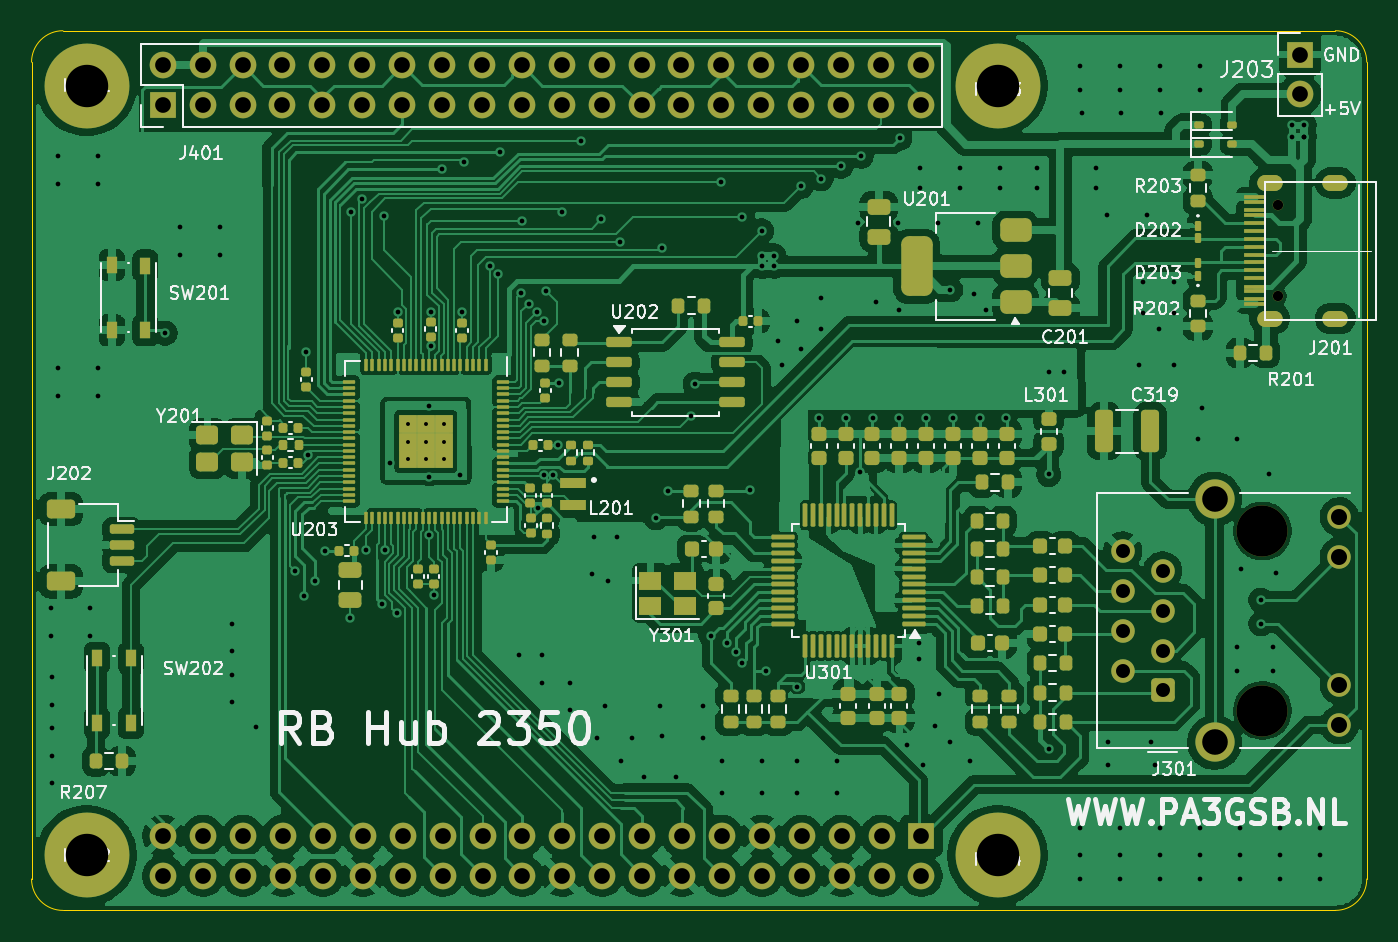
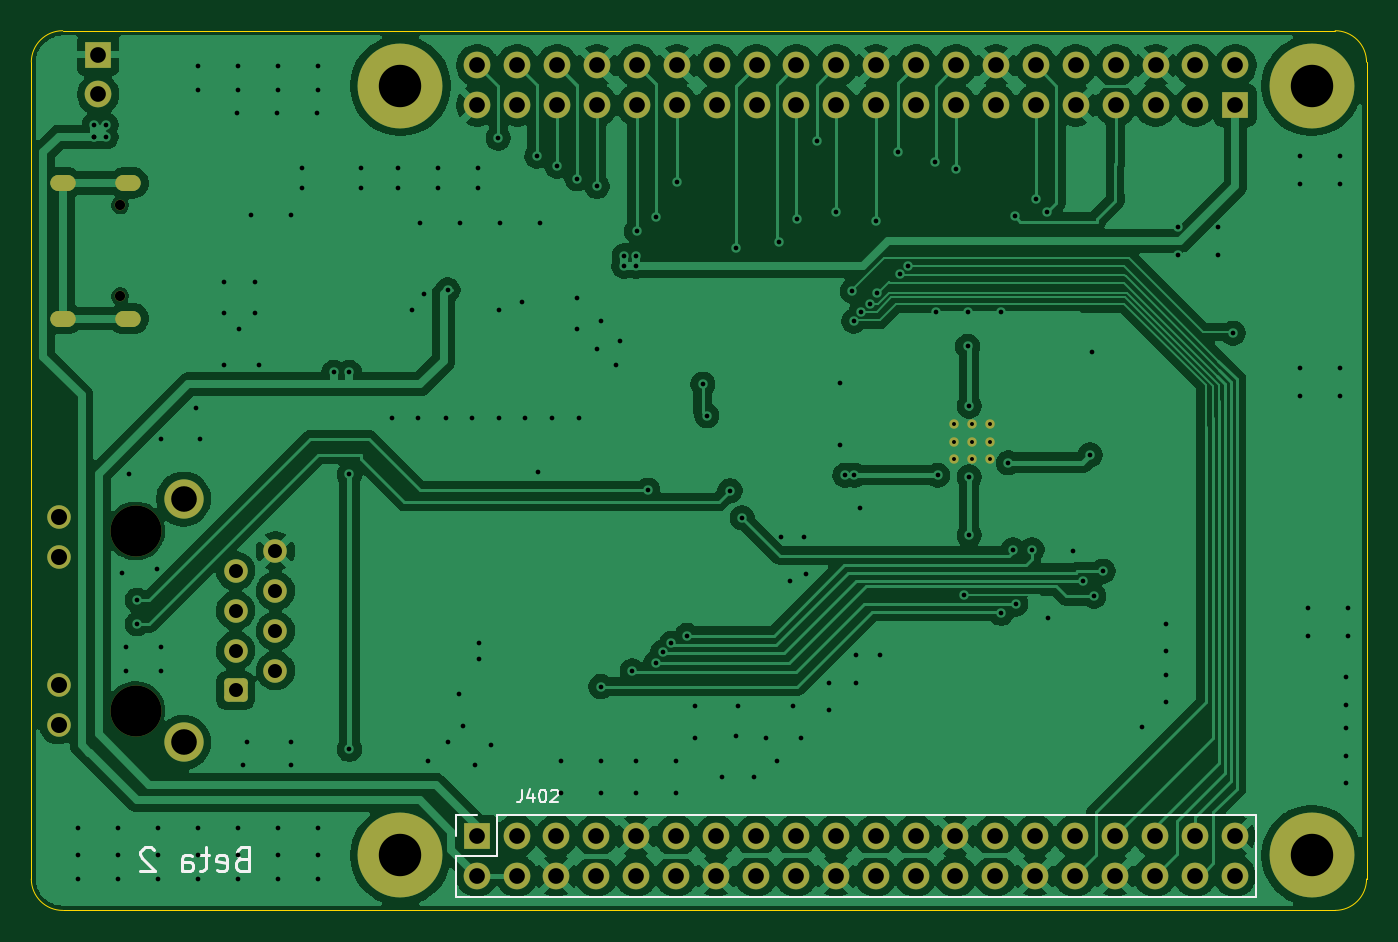
Circuit board: 10 layer files. Board 85.0 x 56.0 mm.
- bottom_copper: micro-B_Cu.gbr (196014 bytes)
- bottom_mask: micro-B_Mask.gbr (4516 bytes)
- paste: micro-B_Paste.gbr (450 bytes)
- bottom_silk: micro-B_Silkscreen.gbr (5764 bytes)
- outline: micro-Edge_Cuts.gbr (2779 bytes)
- top_copper: micro-F_Cu.gbr (472838 bytes)
- top_mask: micro-F_Mask.gbr (18157 bytes)
- paste: micro-F_Paste.gbr (14800 bytes)
- top_silk: micro-F_Silkscreen.gbr (86672 bytes)
- drill: micro.drl (5911 bytes)

=== bottom_copper: micro-B_Cu.gbr (196014 bytes, source omitted) ===
=== bottom_mask: micro-B_Mask.gbr ===
%TF.GenerationSoftware,KiCad,Pcbnew,10.0.1*%
%TF.CreationDate,2026-05-24T14:07:06+02:00*%
%TF.ProjectId,micro,6d696372-6f2e-46b6-9963-61645f706362,rev?*%
%TF.SameCoordinates,Original*%
%TF.FileFunction,Soldermask,Bot*%
%TF.FilePolarity,Negative*%
%FSLAX46Y46*%
G04 Gerber Fmt 4.6, Leading zero omitted, Abs format (unit mm)*
G04 Created by KiCad (PCBNEW 10.0.1) date 2026-05-24 14:07:06*
%MOMM*%
%LPD*%
G01*
G04 APERTURE LIST*
G04 Aperture macros list*
%AMRoundRect*
0 Rectangle with rounded corners*
0 $1 Rounding radius*
0 $2 $3 $4 $5 $6 $7 $8 $9 X,Y pos of 4 corners*
0 Add a 4 corners polygon primitive as box body*
4,1,4,$2,$3,$4,$5,$6,$7,$8,$9,$2,$3,0*
0 Add four circle primitives for the rounded corners*
1,1,$1+$1,$2,$3*
1,1,$1+$1,$4,$5*
1,1,$1+$1,$6,$7*
1,1,$1+$1,$8,$9*
0 Add four rect primitives between the rounded corners*
20,1,$1+$1,$2,$3,$4,$5,0*
20,1,$1+$1,$4,$5,$6,$7,0*
20,1,$1+$1,$6,$7,$8,$9,0*
20,1,$1+$1,$8,$9,$2,$3,0*%
G04 Aperture macros list end*
%ADD10R,1.700000X1.700000*%
%ADD11C,1.700000*%
%ADD12C,5.400000*%
%ADD13C,0.670000*%
%ADD14RoundRect,0.500000X0.300000X-0.000010X0.300000X0.000010X-0.300000X0.000010X-0.300000X-0.000010X0*%
%ADD15C,0.600000*%
%ADD16C,3.250000*%
%ADD17RoundRect,0.250500X0.499500X-0.499500X0.499500X0.499500X-0.499500X0.499500X-0.499500X-0.499500X0*%
%ADD18C,1.500000*%
%ADD19C,2.500000*%
G04 APERTURE END LIST*
D10*
%TO.C,J203*%
X145740000Y-31515000D03*
D11*
X145740000Y-34055000D03*
%TD*%
D12*
%TO.C,H102*%
X68500000Y-82500000D03*
%TD*%
D13*
%TO.C,J201*%
X144350000Y-46900000D03*
X144350000Y-41100000D03*
D14*
X143820000Y-48320000D03*
X148000000Y-48320000D03*
X143820000Y-39680000D03*
X148000000Y-39680000D03*
%TD*%
D15*
%TO.C,U203*%
X91236833Y-55016667D03*
X90103500Y-55016667D03*
X88970167Y-55016667D03*
X91236833Y-56150000D03*
X90103500Y-56150000D03*
X88970167Y-56150000D03*
X91236833Y-57283333D03*
X90103500Y-57283333D03*
X88970167Y-57283333D03*
%TD*%
D12*
%TO.C,H103*%
X126500000Y-33500000D03*
%TD*%
D10*
%TO.C,J401*%
X73350000Y-34750000D03*
D11*
X73350000Y-32210000D03*
X75890000Y-34750000D03*
X75890000Y-32210000D03*
X78430000Y-34750000D03*
X78430000Y-32210000D03*
X80970000Y-34750000D03*
X80970000Y-32210000D03*
X83510000Y-34750000D03*
X83510000Y-32210000D03*
X86050000Y-34750000D03*
X86050000Y-32210000D03*
X88590000Y-34750000D03*
X88590000Y-32210000D03*
X91130000Y-34750000D03*
X91130000Y-32210000D03*
X93670000Y-34750000D03*
X93670000Y-32210000D03*
X96210000Y-34750000D03*
X96210000Y-32210000D03*
X98750000Y-34750000D03*
X98750000Y-32210000D03*
X101290000Y-34750000D03*
X101290000Y-32210000D03*
X103830000Y-34750000D03*
X103830000Y-32210000D03*
X106370000Y-34750000D03*
X106370000Y-32210000D03*
X108910000Y-34750000D03*
X108910000Y-32210000D03*
X111450000Y-34750000D03*
X111450000Y-32210000D03*
X113990000Y-34750000D03*
X113990000Y-32210000D03*
X116530000Y-34750000D03*
X116530000Y-32210000D03*
X119070000Y-34750000D03*
X119070000Y-32210000D03*
X121610000Y-34750000D03*
X121610000Y-32210000D03*
%TD*%
D12*
%TO.C,H101*%
X68500000Y-33500000D03*
%TD*%
D16*
%TO.C,J301*%
X143360000Y-73275000D03*
X143360000Y-61845000D03*
D17*
X137000000Y-72000000D03*
D18*
X134460000Y-70740000D03*
X137000000Y-69460000D03*
X134460000Y-68200000D03*
X137000000Y-66920000D03*
X134460000Y-65660000D03*
X137000000Y-64380000D03*
X134460000Y-63120000D03*
X148260000Y-74185000D03*
X148260000Y-71645000D03*
X148260000Y-63475000D03*
X148260000Y-60935000D03*
D19*
X140310000Y-75305000D03*
X140310000Y-59815000D03*
%TD*%
D12*
%TO.C,H104*%
X126500000Y-82500000D03*
%TD*%
D10*
%TO.C,J402*%
X121650000Y-81250000D03*
D11*
X121650000Y-83790000D03*
X119110000Y-81250000D03*
X119110000Y-83790000D03*
X116570000Y-81250000D03*
X116570000Y-83790000D03*
X114030000Y-81250000D03*
X114030000Y-83790000D03*
X111490000Y-81250000D03*
X111490000Y-83790000D03*
X108950000Y-81250000D03*
X108950000Y-83790000D03*
X106410000Y-81250000D03*
X106410000Y-83790000D03*
X103870000Y-81250000D03*
X103870000Y-83790000D03*
X101330000Y-81250000D03*
X101330000Y-83790000D03*
X98790000Y-81250000D03*
X98790000Y-83790000D03*
X96250000Y-81250000D03*
X96250000Y-83790000D03*
X93710000Y-81250000D03*
X93710000Y-83790000D03*
X91170000Y-81250000D03*
X91170000Y-83790000D03*
X88630000Y-81250000D03*
X88630000Y-83790000D03*
X86090000Y-81250000D03*
X86090000Y-83790000D03*
X83550000Y-81250000D03*
X83550000Y-83790000D03*
X81010000Y-81250000D03*
X81010000Y-83790000D03*
X78470000Y-81250000D03*
X78470000Y-83790000D03*
X75930000Y-81250000D03*
X75930000Y-83790000D03*
X73390000Y-81250000D03*
X73390000Y-83790000D03*
%TD*%
M02*

=== paste: micro-B_Paste.gbr ===
%TF.GenerationSoftware,KiCad,Pcbnew,10.0.1*%
%TF.CreationDate,2026-05-24T14:07:06+02:00*%
%TF.ProjectId,micro,6d696372-6f2e-46b6-9963-61645f706362,rev?*%
%TF.SameCoordinates,Original*%
%TF.FileFunction,Paste,Bot*%
%TF.FilePolarity,Positive*%
%FSLAX46Y46*%
G04 Gerber Fmt 4.6, Leading zero omitted, Abs format (unit mm)*
G04 Created by KiCad (PCBNEW 10.0.1) date 2026-05-24 14:07:06*
%MOMM*%
%LPD*%
G01*
G04 APERTURE LIST*
G04 APERTURE END LIST*
M02*

=== bottom_silk: micro-B_Silkscreen.gbr ===
%TF.GenerationSoftware,KiCad,Pcbnew,10.0.1*%
%TF.CreationDate,2026-05-24T14:07:06+02:00*%
%TF.ProjectId,micro,6d696372-6f2e-46b6-9963-61645f706362,rev?*%
%TF.SameCoordinates,Original*%
%TF.FileFunction,Legend,Bot*%
%TF.FilePolarity,Positive*%
%FSLAX46Y46*%
G04 Gerber Fmt 4.6, Leading zero omitted, Abs format (unit mm)*
G04 Created by KiCad (PCBNEW 10.0.1) date 2026-05-24 14:07:06*
%MOMM*%
%LPD*%
G01*
G04 APERTURE LIST*
%ADD10C,0.187500*%
%ADD11C,0.120000*%
G04 APERTURE END LIST*
D10*
X136621428Y-82708464D02*
X136835714Y-82779892D01*
X136835714Y-82779892D02*
X136907143Y-82851321D01*
X136907143Y-82851321D02*
X136978571Y-82994178D01*
X136978571Y-82994178D02*
X136978571Y-83208464D01*
X136978571Y-83208464D02*
X136907143Y-83351321D01*
X136907143Y-83351321D02*
X136835714Y-83422750D01*
X136835714Y-83422750D02*
X136692857Y-83494178D01*
X136692857Y-83494178D02*
X136121428Y-83494178D01*
X136121428Y-83494178D02*
X136121428Y-81994178D01*
X136121428Y-81994178D02*
X136621428Y-81994178D01*
X136621428Y-81994178D02*
X136764286Y-82065607D01*
X136764286Y-82065607D02*
X136835714Y-82137035D01*
X136835714Y-82137035D02*
X136907143Y-82279892D01*
X136907143Y-82279892D02*
X136907143Y-82422750D01*
X136907143Y-82422750D02*
X136835714Y-82565607D01*
X136835714Y-82565607D02*
X136764286Y-82637035D01*
X136764286Y-82637035D02*
X136621428Y-82708464D01*
X136621428Y-82708464D02*
X136121428Y-82708464D01*
X138192857Y-83422750D02*
X138050000Y-83494178D01*
X138050000Y-83494178D02*
X137764286Y-83494178D01*
X137764286Y-83494178D02*
X137621428Y-83422750D01*
X137621428Y-83422750D02*
X137550000Y-83279892D01*
X137550000Y-83279892D02*
X137550000Y-82708464D01*
X137550000Y-82708464D02*
X137621428Y-82565607D01*
X137621428Y-82565607D02*
X137764286Y-82494178D01*
X137764286Y-82494178D02*
X138050000Y-82494178D01*
X138050000Y-82494178D02*
X138192857Y-82565607D01*
X138192857Y-82565607D02*
X138264286Y-82708464D01*
X138264286Y-82708464D02*
X138264286Y-82851321D01*
X138264286Y-82851321D02*
X137550000Y-82994178D01*
X138692857Y-82494178D02*
X139264285Y-82494178D01*
X138907142Y-81994178D02*
X138907142Y-83279892D01*
X138907142Y-83279892D02*
X138978571Y-83422750D01*
X138978571Y-83422750D02*
X139121428Y-83494178D01*
X139121428Y-83494178D02*
X139264285Y-83494178D01*
X140407143Y-83494178D02*
X140407143Y-82708464D01*
X140407143Y-82708464D02*
X140335714Y-82565607D01*
X140335714Y-82565607D02*
X140192857Y-82494178D01*
X140192857Y-82494178D02*
X139907143Y-82494178D01*
X139907143Y-82494178D02*
X139764285Y-82565607D01*
X140407143Y-83422750D02*
X140264285Y-83494178D01*
X140264285Y-83494178D02*
X139907143Y-83494178D01*
X139907143Y-83494178D02*
X139764285Y-83422750D01*
X139764285Y-83422750D02*
X139692857Y-83279892D01*
X139692857Y-83279892D02*
X139692857Y-83137035D01*
X139692857Y-83137035D02*
X139764285Y-82994178D01*
X139764285Y-82994178D02*
X139907143Y-82922750D01*
X139907143Y-82922750D02*
X140264285Y-82922750D01*
X140264285Y-82922750D02*
X140407143Y-82851321D01*
X142192857Y-82137035D02*
X142264285Y-82065607D01*
X142264285Y-82065607D02*
X142407143Y-81994178D01*
X142407143Y-81994178D02*
X142764285Y-81994178D01*
X142764285Y-81994178D02*
X142907143Y-82065607D01*
X142907143Y-82065607D02*
X142978571Y-82137035D01*
X142978571Y-82137035D02*
X143050000Y-82279892D01*
X143050000Y-82279892D02*
X143050000Y-82422750D01*
X143050000Y-82422750D02*
X142978571Y-82637035D01*
X142978571Y-82637035D02*
X142121428Y-83494178D01*
X142121428Y-83494178D02*
X143050000Y-83494178D01*
D11*
X118778571Y-78313855D02*
X118778571Y-78885283D01*
X118778571Y-78885283D02*
X118816666Y-78999569D01*
X118816666Y-78999569D02*
X118892857Y-79075760D01*
X118892857Y-79075760D02*
X119007142Y-79113855D01*
X119007142Y-79113855D02*
X119083333Y-79113855D01*
X118054761Y-78580521D02*
X118054761Y-79113855D01*
X118245237Y-78275760D02*
X118435714Y-78847188D01*
X118435714Y-78847188D02*
X117940475Y-78847188D01*
X117483332Y-78313855D02*
X117407142Y-78313855D01*
X117407142Y-78313855D02*
X117330951Y-78351950D01*
X117330951Y-78351950D02*
X117292856Y-78390045D01*
X117292856Y-78390045D02*
X117254761Y-78466236D01*
X117254761Y-78466236D02*
X117216666Y-78618617D01*
X117216666Y-78618617D02*
X117216666Y-78809093D01*
X117216666Y-78809093D02*
X117254761Y-78961474D01*
X117254761Y-78961474D02*
X117292856Y-79037664D01*
X117292856Y-79037664D02*
X117330951Y-79075760D01*
X117330951Y-79075760D02*
X117407142Y-79113855D01*
X117407142Y-79113855D02*
X117483332Y-79113855D01*
X117483332Y-79113855D02*
X117559523Y-79075760D01*
X117559523Y-79075760D02*
X117597618Y-79037664D01*
X117597618Y-79037664D02*
X117635713Y-78961474D01*
X117635713Y-78961474D02*
X117673809Y-78809093D01*
X117673809Y-78809093D02*
X117673809Y-78618617D01*
X117673809Y-78618617D02*
X117635713Y-78466236D01*
X117635713Y-78466236D02*
X117597618Y-78390045D01*
X117597618Y-78390045D02*
X117559523Y-78351950D01*
X117559523Y-78351950D02*
X117483332Y-78313855D01*
X116911904Y-78390045D02*
X116873808Y-78351950D01*
X116873808Y-78351950D02*
X116797618Y-78313855D01*
X116797618Y-78313855D02*
X116607142Y-78313855D01*
X116607142Y-78313855D02*
X116530951Y-78351950D01*
X116530951Y-78351950D02*
X116492856Y-78390045D01*
X116492856Y-78390045D02*
X116454761Y-78466236D01*
X116454761Y-78466236D02*
X116454761Y-78542426D01*
X116454761Y-78542426D02*
X116492856Y-78656712D01*
X116492856Y-78656712D02*
X116949999Y-79113855D01*
X116949999Y-79113855D02*
X116454761Y-79113855D01*
%TO.C,J402*%
X72060000Y-85120000D02*
X72060000Y-79920000D01*
X120380000Y-79920000D02*
X72060000Y-79920000D01*
X120380000Y-82520000D02*
X120380000Y-79920000D01*
X122980000Y-79920000D02*
X121650000Y-79920000D01*
X122980000Y-81250000D02*
X122980000Y-79920000D01*
X122980000Y-82520000D02*
X120380000Y-82520000D01*
X122980000Y-85120000D02*
X72060000Y-85120000D01*
X122980000Y-85120000D02*
X122980000Y-82520000D01*
%TD*%
M02*

=== outline: micro-Edge_Cuts.gbr ===
%TF.GenerationSoftware,KiCad,Pcbnew,10.0.1*%
%TF.CreationDate,2026-05-24T14:07:06+02:00*%
%TF.ProjectId,micro,6d696372-6f2e-46b6-9963-61645f706362,rev?*%
%TF.SameCoordinates,Original*%
%TF.FileFunction,Profile,NP*%
%FSLAX46Y46*%
G04 Gerber Fmt 4.6, Leading zero omitted, Abs format (unit mm)*
G04 Created by KiCad (PCBNEW 10.0.1) date 2026-05-24 14:07:06*
%MOMM*%
%LPD*%
G01*
G04 APERTURE LIST*
%TA.AperFunction,Profile*%
%ADD10C,0.050000*%
%TD*%
%ADD11C,0.050000*%
G04 APERTURE END LIST*
D10*
X65000000Y-32000000D02*
G75*
G02*
X67000000Y-30000000I2000000J0D01*
G01*
X65000000Y-84000000D02*
X65000000Y-32000000D01*
D11*
X65000001Y-84000000D02*
X65000001Y-84000000D01*
X65000001Y-84000000D01*
X65000001Y-84000000D01*
X65000001Y-84000000D01*
X65000001Y-84000000D01*
X65000001Y-84000001D01*
X65000001Y-84000001D01*
X65000001Y-84000001D01*
X65000001Y-84000001D01*
X65000001Y-84000001D01*
X65000001Y-84000001D01*
X65000001Y-84000001D01*
X65000000Y-84000001D01*
X65000000Y-84000001D01*
X65000000Y-84000001D01*
X65000000Y-84000001D01*
X65000000Y-84000001D01*
X65000000Y-84000001D01*
X65000000Y-84000001D01*
X65000000Y-84000001D01*
X65000000Y-84000001D01*
X65000000Y-84000001D01*
X65000000Y-84000001D01*
X65000000Y-84000001D01*
X64999999Y-84000001D01*
X64999999Y-84000001D01*
X64999999Y-84000001D01*
X64999999Y-84000001D01*
X64999999Y-84000001D01*
X64999999Y-84000001D01*
X64999999Y-84000000D01*
X64999999Y-84000000D01*
X64999999Y-84000000D01*
X64999999Y-84000000D01*
X64999999Y-84000000D01*
X64999999Y-84000000D01*
X64999999Y-84000000D02*
X64999999Y-84000000D01*
X64999999Y-84000000D01*
X64999999Y-84000000D01*
X64999999Y-84000000D01*
X64999999Y-84000000D01*
X64999999Y-84000000D01*
X64999999Y-83999999D01*
X64999999Y-83999999D01*
X64999999Y-83999999D01*
X64999999Y-83999999D01*
X64999999Y-83999999D01*
X65000000Y-83999999D01*
X65000000Y-83999999D01*
X65000000Y-83999999D01*
X65000000Y-83999999D01*
X65000000Y-83999999D01*
X65000000Y-83999999D01*
X65000000Y-83999999D01*
X65000000Y-83999999D01*
X65000000Y-83999999D01*
X65000000Y-83999999D01*
X65000000Y-83999999D01*
X65000000Y-83999999D01*
X65000001Y-83999999D01*
X65000001Y-83999999D01*
X65000001Y-83999999D01*
X65000001Y-83999999D01*
X65000001Y-83999999D01*
X65000001Y-83999999D01*
X65000001Y-84000000D01*
X65000001Y-84000000D01*
X65000001Y-84000000D01*
X65000001Y-84000000D01*
X65000001Y-84000000D01*
X65000001Y-84000000D01*
X65000001Y-84000000D01*
D10*
X67000000Y-30000000D02*
X148000000Y-30000000D01*
X67000000Y-86000000D02*
G75*
G02*
X65000000Y-84000000I0J2000000D01*
G01*
X148000000Y-30000000D02*
G75*
G02*
X150000000Y-32000000I0J-2000000D01*
G01*
X148000000Y-86000000D02*
X67000000Y-86000000D01*
X150000000Y-32000000D02*
X150000000Y-84000000D01*
X150000000Y-84000000D02*
G75*
G02*
X148000000Y-86000000I-2000000J0D01*
G01*
M02*

=== top_copper: micro-F_Cu.gbr (472838 bytes, source omitted) ===
=== top_mask: micro-F_Mask.gbr (18157 bytes, source omitted) ===
=== paste: micro-F_Paste.gbr (14800 bytes, source omitted) ===
=== top_silk: micro-F_Silkscreen.gbr (86672 bytes, source omitted) ===
=== drill: micro.drl (5911 bytes, source omitted) ===
